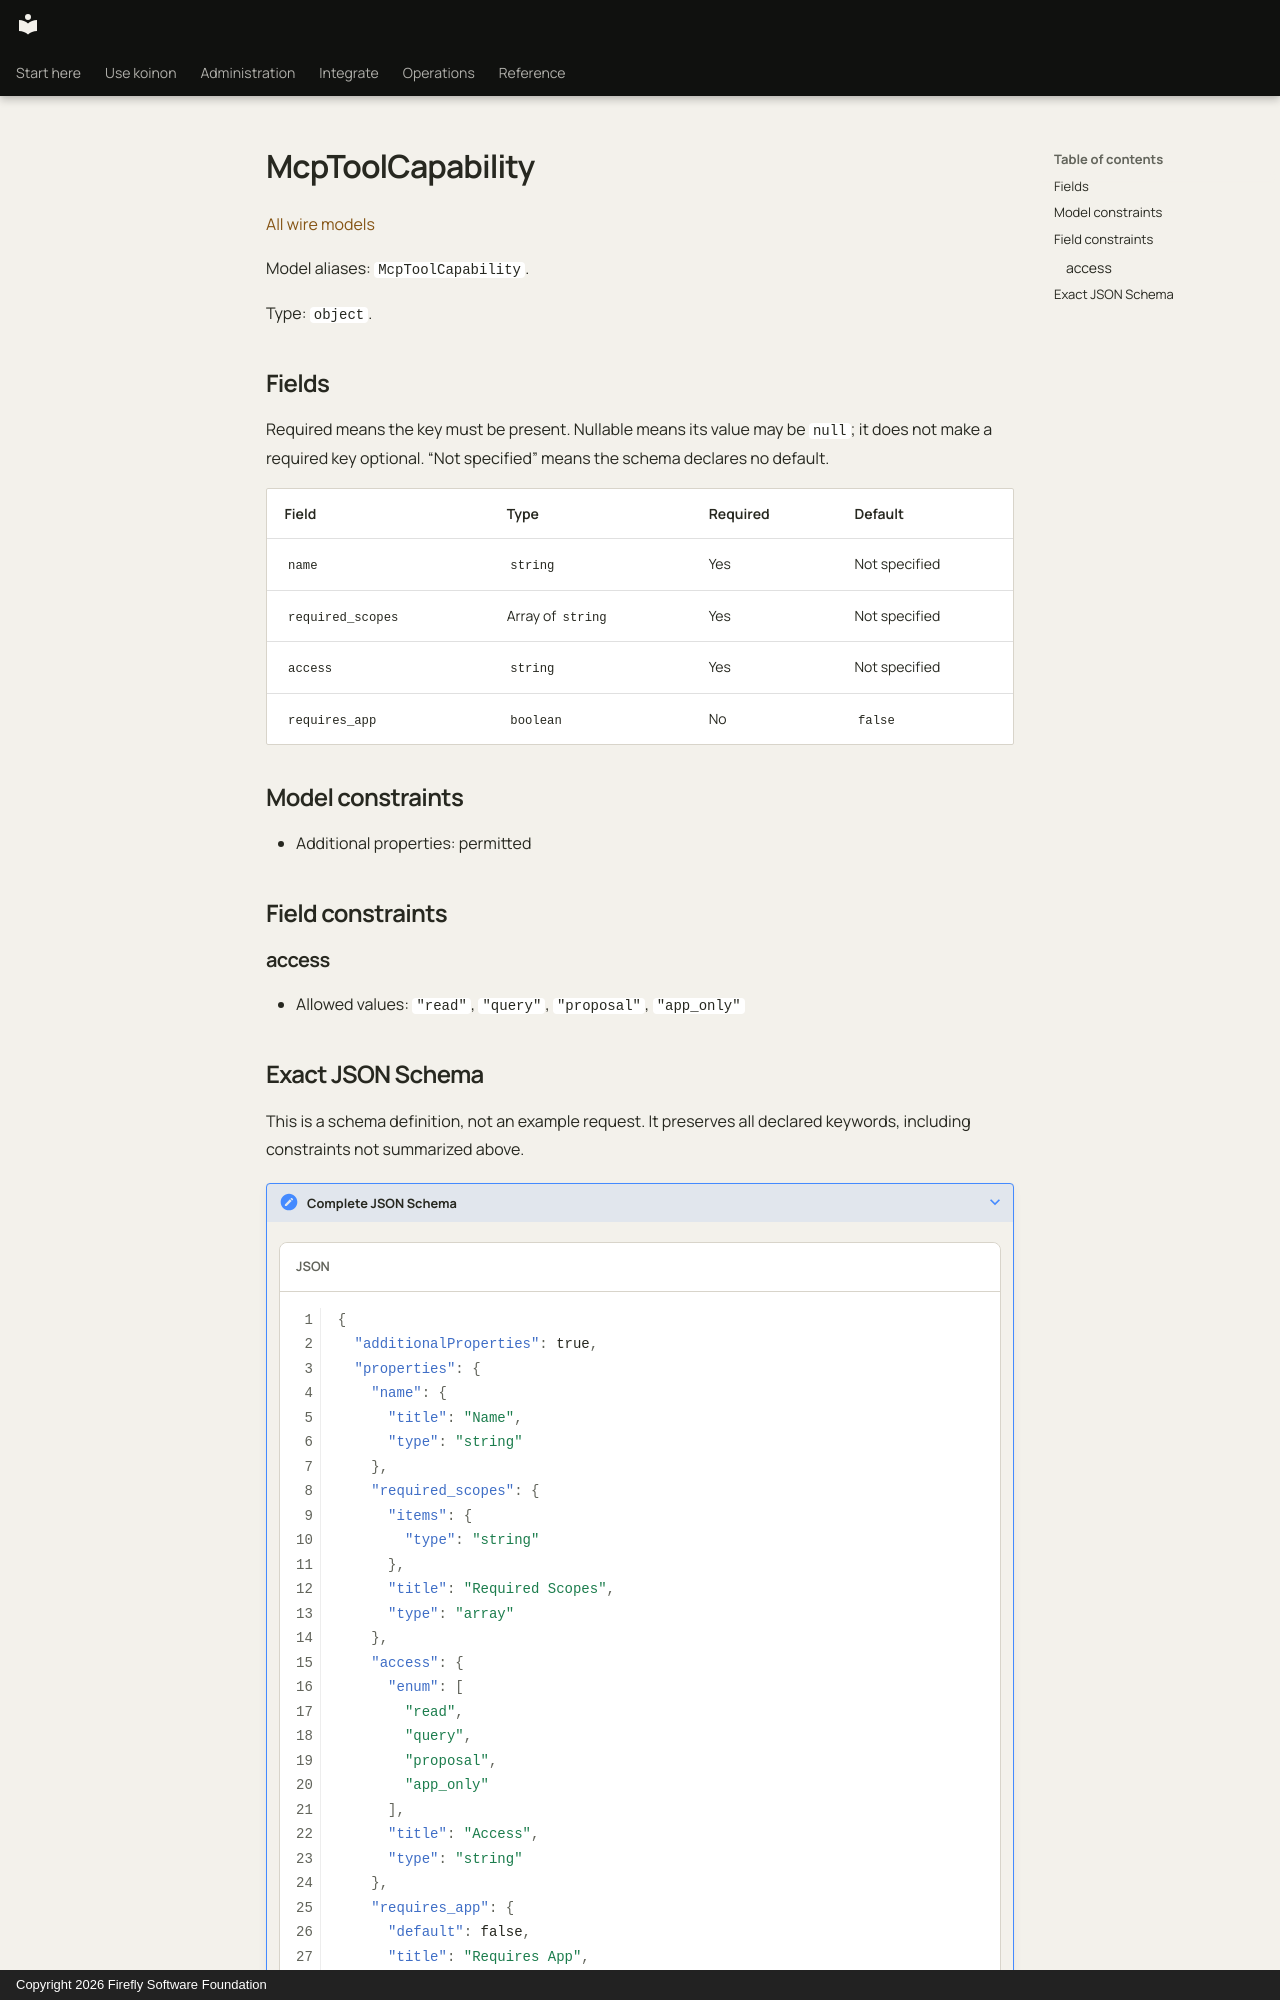

repository: fireflyframework/firefly-koinon · page: reference/models/mcptoolcapability/index.html · generator: mkdocs · copyright: Copyright 2026 Firefly Software Foundation

<!-- Copyright 2026 Firefly Software Foundation -->
<!-- SPDX-License-Identifier: Apache-2.0 -->

# McpToolCapability

[All wire models](index.md)

Model aliases: `McpToolCapability`.

Type: `object`.

## Fields

Required means the key must be present. Nullable means its value may be `null`; it does not make a required key optional. “Not specified” means the schema declares no default.

| Field | Type | Required | Default |
| --- | --- | --- | --- |
| `name` | `string` | Yes | Not specified |
| `required_scopes` | Array of `string` | Yes | Not specified |
| `access` | `string` | Yes | Not specified |
| `requires_app` | `boolean` | No | `false` |

## Model constraints

- Additional properties: permitted

## Field constraints

### access

- Allowed values: `"read"`, `"query"`, `"proposal"`, `"app_only"`
